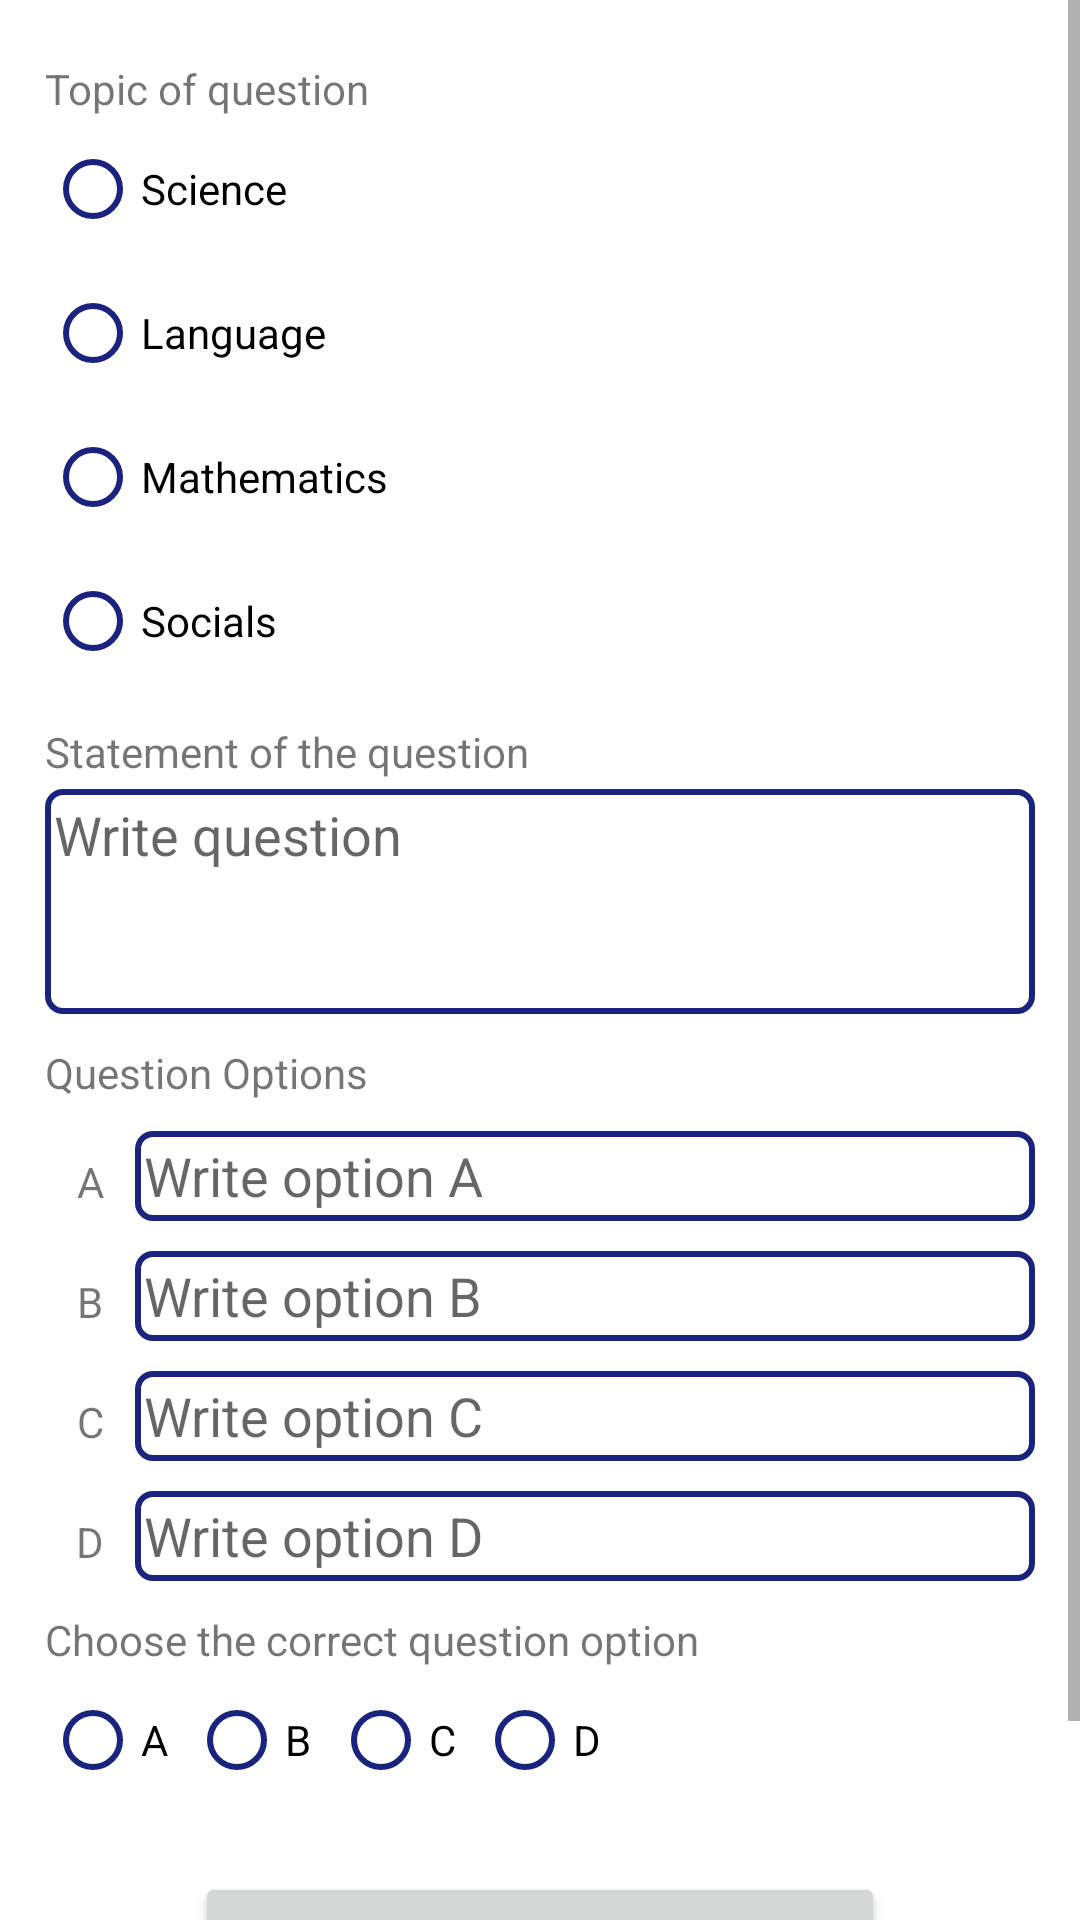

The Android layout XML behind this screen, and the referenced resources:
<!-- AndroidManifest.xml: application theme Theme.ApliKTest11 -->
<!-- res/layout/activity_nueva_pregunta.xml -->
<?xml version="1.0" encoding="utf-8"?>
<ScrollView xmlns:android="http://schemas.android.com/apk/res/android"
    android:id="@+id/ScrollViewNuevaPregunta"
    android:layout_width="match_parent"
    android:layout_height="match_parent"
    android:scrollbars="vertical">
    <LinearLayout xmlns:tools="http://schemas.android.com/tools"
        android:layout_width="match_parent"
        android:layout_height="wrap_content"
        android:layout_margin="15dp"
        android:orientation="vertical"
        android:focusable="false"
        android:focusableInTouchMode="true"
        tools:context=".NuevaPregunta">
        
        <TextView
            android:layout_width="wrap_content"
            android:layout_height="wrap_content"
            android:layout_marginTop="5dp"
            android:text="@string/txtNuevaPreguntaAsignatura">
        </TextView>
        <RadioGroup
            android:id="@+id/GrupoAsignatura"
            android:layout_width="wrap_content"
            android:layout_height="wrap_content">
            <RadioButton
                android:id="@+id/radioAsigCNAT"
                android:layout_width="wrap_content"
                android:layout_height="wrap_content"
                android:buttonTint="#1A237E"
                android:text="@string/txtradioAsigCNAT"/>
            <RadioButton
                android:id="@+id/radioAsigLENG"
                android:layout_width="wrap_content"
                android:layout_height="wrap_content"
                android:buttonTint="#1A237E"
                android:text="@string/txtradioAsigLENG"/>
            <RadioButton
                android:id="@+id/radioAsigMAT"
                android:layout_width="wrap_content"
                android:layout_height="wrap_content"
                android:buttonTint="#1A237E"
                android:text="@string/txtradioAsigMAT"/>
            <RadioButton
                android:id="@+id/radioAsigSOC"
                android:layout_width="wrap_content"
                android:layout_height="wrap_content"
                android:buttonTint="#1A237E"
                android:text="@string/txtradioAsigSOC"/>
        </RadioGroup>
        
        <TextView
            android:layout_width="wrap_content"
            android:layout_height="wrap_content"
            android:layout_marginTop="10dp"
            android:text="@string/txtNuevaPreguntaEnunciado">
        </TextView>
        <EditText
            android:id="@+id/editNuevaPreguntaEnunciado"
            android:layout_width="match_parent"
            android:layout_height="75dp"
            android:layout_marginTop="3dp"
            android:background="@drawable/edittext_sty"
            android:gravity="start"
            android:hint="@string/txteditNuevaPreguntaEnunciado"
            android:inputType="textMultiLine|textAutoCorrect"
            android:padding="3dp"
            android:scrollbars="vertical"
            android:scrollbarAlwaysDrawVerticalTrack="true"
            android:fadeScrollbars="false">
        </EditText>
        
        <TextView
            android:layout_width="wrap_content"
            android:layout_height="wrap_content"
            android:layout_marginTop="10dp"
            android:text="@string/txtNuevaPreguntaOpciones">
        </TextView>
        <LinearLayout
            android:layout_width="match_parent"
            android:layout_height="match_parent"
            android:orientation="horizontal">
            <TextView
                android:layout_width="0dp"
                android:layout_height="wrap_content"
                android:layout_weight="1"
                android:layout_marginTop="10dp"
                android:text="A"
                android:textAlignment="center">
            </TextView>
            <EditText
                android:id="@+id/editNuevaPreguntaOpcionA"
                android:layout_width="0dp"
                android:layout_height="30dp"
                android:layout_weight="10"
                android:layout_marginTop="10dp"
                android:background="@drawable/edittext_sty"
                android:gravity="start"
                android:hint="@string/txteditNuevaPreguntaOpcionA"
                android:inputType="text|textAutoCorrect"
                android:padding="3dp"
                android:scrollbars="horizontal"
                android:scrollHorizontally="true">
            </EditText>
        </LinearLayout>
        <LinearLayout
            android:layout_width="match_parent"
            android:layout_height="match_parent"
            android:orientation="horizontal">
            <TextView
                android:layout_width="0dp"
                android:layout_height="wrap_content"
                android:layout_weight="1"
                android:layout_marginTop="10dp"
                android:text="B"
                android:textAlignment="center">
            </TextView>
            <EditText
                android:id="@+id/editNuevaPreguntaOpcionB"
                android:layout_width="0dp"
                android:layout_height="30dp"
                android:layout_weight="10"
                android:layout_marginTop="10dp"
                android:background="@drawable/edittext_sty"
                android:gravity="start"
                android:hint="@string/txteditNuevaPreguntaOpcionB"
                android:inputType="text|textAutoCorrect"
                android:padding="3dp"
                android:scrollbars="horizontal"
                android:scrollHorizontally="true">
            </EditText>
        </LinearLayout>
        <LinearLayout
            android:layout_width="match_parent"
            android:layout_height="match_parent"
            android:orientation="horizontal">
            <TextView
                android:layout_width="0dp"
                android:layout_height="wrap_content"
                android:layout_weight="1"
                android:layout_marginTop="10dp"
                android:text="C"
                android:textAlignment="center">
            </TextView>
            <EditText
                android:id="@+id/editNuevaPreguntaOpcionC"
                android:layout_width="0dp"
                android:layout_height="30dp"
                android:layout_weight="10"
                android:layout_marginTop="10dp"
                android:background="@drawable/edittext_sty"
                android:gravity="start"
                android:hint="@string/txteditNuevaPreguntaOpcionC"
                android:inputType="text|textAutoCorrect"
                android:padding="3dp"
                android:scrollbars="horizontal"
                android:scrollHorizontally="true">
            </EditText>
        </LinearLayout>
        <LinearLayout
            android:layout_width="match_parent"
            android:layout_height="match_parent"
            android:orientation="horizontal">
            <TextView
                android:layout_width="0dp"
                android:layout_height="wrap_content"
                android:layout_weight="1"
                android:layout_marginTop="10dp"
                android:text="D"
                android:textAlignment="center">
            </TextView>
            <EditText
                android:id="@+id/editNuevaPreguntaOpcionD"
                android:layout_width="0dp"
                android:layout_height="30dp"
                android:layout_weight="10"
                android:layout_marginTop="10dp"
                android:background="@drawable/edittext_sty"
                android:gravity="start"
                android:hint="@string/txteditNuevaPreguntaOpcionD"
                android:inputType="text|textAutoCorrect"
                android:padding="3dp"
                android:scrollbars="horizontal"
                android:scrollHorizontally="true">
            </EditText>
        </LinearLayout>
        
        <TextView
            android:layout_width="wrap_content"
            android:layout_height="wrap_content"
            android:layout_marginTop="10dp"
            android:text="@string/txtNuevaPreguntaRespuesta">
        </TextView>
        <RadioGroup
            android:id="@+id/GrupoRespuesta"
            android:layout_width="wrap_content"
            android:layout_height="wrap_content"
            android:orientation="horizontal">
            <RadioButton
                android:id="@+id/radioRtaA"
                android:layout_width="wrap_content"
                android:layout_height="wrap_content"
                android:buttonTint="#1A237E"
                android:checked="false"
                android:text="A"/>
            <RadioButton
                android:id="@+id/radioRtaB"
                android:layout_width="wrap_content"
                android:layout_height="wrap_content"
                android:buttonTint="#1A237E"
                android:checked="false"
                android:text="B"/>
            <RadioButton
                android:id="@+id/radioRtaC"
                android:layout_width="wrap_content"
                android:layout_height="wrap_content"
                android:buttonTint="#1A237E"
                android:checked="false"
                android:text="C"/>
            <RadioButton
                android:id="@+id/radioRtaD"
                android:layout_width="wrap_content"
                android:layout_height="wrap_content"
                android:buttonTint="#1A237E"
                android:checked="false"
                android:text="D"/>
        </RadioGroup>
        
        <Button
            android:id="@+id/btnNuevaPreguntaAgregar"
            android:layout_width="match_parent"
            android:layout_height="50dp"
            android:layout_marginStart="50dp"
            android:layout_marginTop="20dp"
            android:layout_marginEnd="50dp"
            android:layout_marginBottom="40dp"
            android:text="@string/btntxtNuevaPreguntaAgregar">
        </Button>
    </LinearLayout>
</ScrollView>
<!-- resources referenced by this layout -->
<resources>
  <!-- drawable edittext_sty (drawable) -->
  <?xml version="1.0" encoding="utf-8"?>
  <shape xmlns:android="http://schemas.android.com/apk/res/android">
      <stroke
          android:width="2dp"
          android:color="#1A237E"/>
      <corners android:radius="5dp"/>
  </shape>
  <string name="btntxtNuevaPreguntaAgregar">Save question</string>
  <string name="txtNuevaPreguntaAsignatura">Topic of question</string>
  <string name="txtNuevaPreguntaEnunciado">Statement of the question</string>
  <string name="txtNuevaPreguntaOpciones">Question Options</string>
  <string name="txtNuevaPreguntaRespuesta">Choose the correct question option</string>
  <string name="txteditNuevaPreguntaEnunciado">Write question</string>
  <string name="txteditNuevaPreguntaOpcionA">Write option A</string>
  <string name="txteditNuevaPreguntaOpcionB">Write option B</string>
  <string name="txteditNuevaPreguntaOpcionC">Write option C</string>
  <string name="txteditNuevaPreguntaOpcionD">Write option D</string>
  <string name="txtradioAsigCNAT">Science</string>
  <string name="txtradioAsigLENG">Language</string>
  <string name="txtradioAsigMAT">Mathematics</string>
  <string name="txtradioAsigSOC">Socials</string>
  <style name="Theme.ApliKTest11" parent="Theme.MaterialComponents.DayNight.NoActionBar">
          
          <item name="colorPrimary">@color/purple_500</item>
          <item name="colorPrimaryVariant">@color/purple_700</item>
          <item name="colorOnPrimary">@color/white</item>
          
          <item name="colorSecondary">@color/teal_200</item>
          <item name="colorSecondaryVariant">@color/teal_700</item>
          <item name="colorOnSecondary">@color/black</item>
          
          <item name="android:statusBarColor" tools:targetApi="l">?attr/colorPrimaryVariant</item>
          
          <item name="actionOverflowButtonStyle">@style/CustomOverflowButtonStyle</item>
      </style>
  <color name="purple_500">#FF6200EE</color>
  <color name="purple_700">#FF3700B3</color>
  <color name="white">#FFFFFFFF</color>
  <color name="teal_200">#FF03DAC5</color>
  <color name="teal_700">#FF018786</color>
  <color name="black">#FF000000</color>
  <style name="CustomOverflowButtonStyle" parent="Widget.AppCompat.ActionButton.Overflow">
          <item name="android:tint">@color/white</item>
      </style>
</resources>
